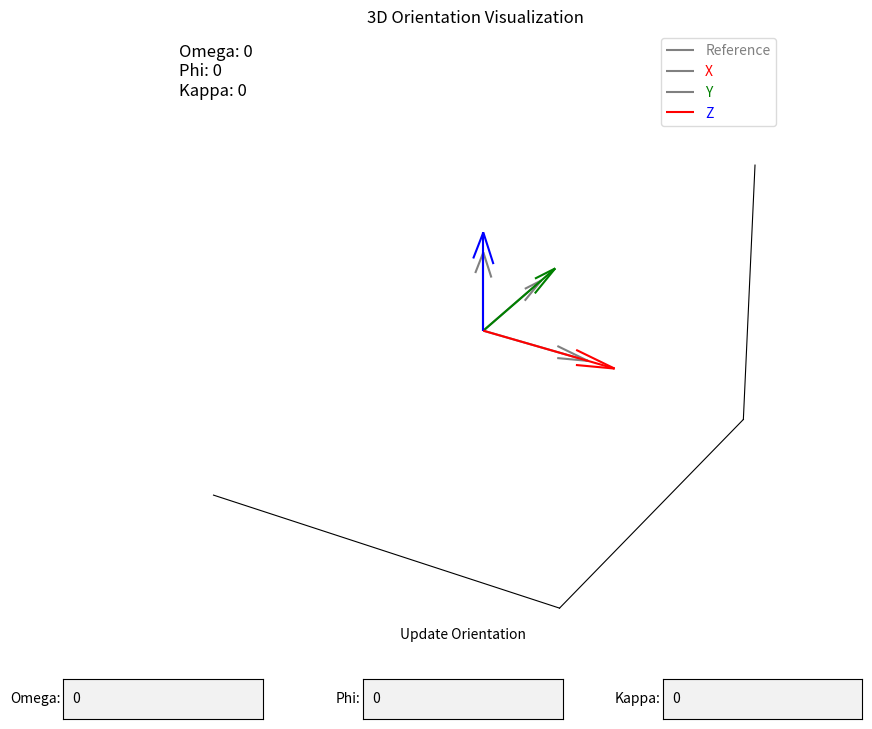

Generate this figure with matplotlib:
import numpy as np
import matplotlib.pyplot as plt
from mpl_toolkits.mplot3d import Axes3D
from matplotlib.animation import FuncAnimation
from matplotlib.widgets import Button, TextBox
from matplotlib import style
import matplotlib as mpl

mpl.rcParams['toolbar'] = 'None'    

def rotation_matrix(omega, phi, kappa):
    omega_rad = np.radians(omega)
    phi_rad = np.radians(phi)
    kappa_rad = np.radians(kappa)

    c_omega = np.cos(omega_rad)
    s_omega = np.sin(omega_rad)
    c_phi = np.cos(phi_rad)
    s_phi = np.sin(phi_rad)
    c_kappa = np.cos(kappa_rad)
    s_kappa = np.sin(kappa_rad)

    R = np.array([
        [c_kappa * c_omega - s_kappa * c_phi * s_omega, -c_kappa * s_omega - s_kappa * c_phi * c_omega, s_kappa * s_phi],
        [s_kappa * c_omega + c_kappa * c_phi * s_omega, -s_kappa * s_omega + c_kappa * c_phi * c_omega, -c_kappa * s_phi],
        [s_phi * s_omega, s_phi * c_omega, c_phi]
    ])

    return R

def update(event=None):
    global omega, phi, kappa, ax, arrow_length, ref_arrow_length, text_area
    if event:
        if event.key == 'o':
            omega += 5
        elif event.key == 'O':
            omega -= 5
        elif event.key == 'p':
            phi += 5
        elif event.key == 'P':
            phi -= 5
        elif event.key == 'k':
            kappa += 5
        elif event.key == 'K':
            kappa -= 5

    R = rotation_matrix(omega, phi, kappa)
    ax.clear()

    # Dark background
    #ax.set_facecolor((0.1, 0.1, 0.1))

    # Reference axes (Gray color)
    ax.quiver(0, 0, 0, ref_arrow_length, 0, 0, color='gray')
    ax.quiver(0, 0, 0, 0, ref_arrow_length, 0, color='gray')
    ax.quiver(0, 0, 0, 0, 0, ref_arrow_length, color='gray')

    # Oriented axes (Red, Green, Blue colors)
    for i in range(3):
        rotated_arrow = R[:, i] * arrow_length
        ax.quiver(0, 0, 0, rotated_arrow[0], rotated_arrow[1], rotated_arrow[2], colors=['red', 'green', 'blue'][i], label=['X', 'Y', 'Z'][i])

    ax.set_xlim([-2, 2])
    ax.set_ylim([-2, 2])
    ax.set_zlim([-2, 2])
    ax.set_xlabel('')
    ax.set_ylabel('')
    ax.set_zlabel('')
    ax.set_xticks([])
    ax.set_yticks([])
    ax.set_zticks([])

    plt.title('3D Orientation Visualization')
    # Customize the legend
    ax.legend(['Reference', 'X', 'Y', 'Z'],  labelcolor=['gray', 'red', 'green', 'blue'], loc='upper right', framealpha=0.7)

    # Update the text area with current values
    #text_area.set_text(f"Omega: {omega}\nPhi: {phi}\nKappa: {kappa}")
    # Add text area for controls and current values
    text_area = ax.text2D(0.02, 0.98, f"Omega: {omega}\nPhi: {phi}\nKappa: {kappa}", transform=ax.transAxes, fontsize=12, verticalalignment='top')
    fig.canvas.draw()

def update_orientation(event):
    global omega, phi, kappa
    try:
        omega = float(input_omega.text)
        phi = float(input_phi.text)
        kappa = float(input_kappa.text)
        update()
    except ValueError:
        print("Invalid input. Please enter valid numeric values.")

def main():
    global omega, phi, kappa, arrow_length, ref_arrow_length, ax, fig, text_area, input_omega, input_phi, input_kappa
    omega = 0
    phi = 0
    kappa = 0
    arrow_length = 1.5
    ref_arrow_length = arrow_length * 0.8

    fig = plt.figure(figsize=(10, 8))  # Larger figure size
    ax = fig.add_subplot(111, projection='3d')
   
    # Dark background
    #ax.set_facecolor((0.1, 0.1, 0.1))
    #plt.style.use('dark_background')

    # make the panes transparent
    ax.xaxis.set_pane_color((1.0, 1.0, 1.0, 0.0))
    ax.yaxis.set_pane_color((1.0, 1.0, 1.0, 0.0))
    ax.zaxis.set_pane_color((1.0, 1.0, 1.0, 0.0))
    # make the grid lines transparent
    ax.xaxis._axinfo["grid"]['color'] =  (1,1,1,0)
    ax.yaxis._axinfo["grid"]['color'] =  (1,1,1,0)
    ax.zaxis._axinfo["grid"]['color'] =  (1,1,1,0)

    # Reference axes (Gray color)
    ax.quiver(0, 0, 0, ref_arrow_length, 0, 0, color='gray')
    ax.quiver(0, 0, 0, 0, ref_arrow_length, 0, color='gray')
    ax.quiver(0, 0, 0, 0, 0, ref_arrow_length, color='gray')

    # Oriented axes (Red, Green, Blue colors)
    for i in range(3):
        rotated_arrow = np.zeros(3)
        rotated_arrow[i] = arrow_length
        ax.quiver(0, 0, 0, rotated_arrow[0], rotated_arrow[1], rotated_arrow[2], colors=['red', 'green', 'blue'][i], label=['X', 'Y', 'Z'][i])

    ax.set_xlim([-2, 2])
    ax.set_ylim([-2, 2])
    ax.set_zlim([-2, 2])
    ax.set_xlabel('')
    ax.set_ylabel('')
    ax.set_zlabel('')
    ax.set_xticks([])
    ax.set_yticks([])
    ax.set_zticks([])

    plt.title('3D Orientation Visualization')
    # Customize the legend
    ax.legend(['Reference', 'X', 'Y', 'Z'], loc='upper right', framealpha=0.7, labelcolor=['gray', 'red', 'green', 'blue'])

    # Add text area for controls and current values
    text_area = ax.text2D(0.02, 0.98, f"Omega: {omega}\nPhi: {phi}\nKappa: {kappa}", transform=ax.transAxes, fontsize=12, verticalalignment='top')

    # Create input fields and button
    ax_input_omega = plt.axes([0.1, 0.02, 0.2, 0.05])
    ax_input_phi = plt.axes([0.4, 0.02, 0.2, 0.05])
    ax_input_kappa = plt.axes([0.7, 0.02, 0.2, 0.05])
    input_omega = TextBox(ax_input_omega, 'Omega:', initial=str(omega))
    input_phi = TextBox(ax_input_phi, 'Phi:', initial=str(phi))
    input_kappa = TextBox(ax_input_kappa, 'Kappa:', initial=str(kappa))

    ax_update_button = plt.axes([0.1, 0.1, 0.8, 0.05])
    update_button = Button(ax_update_button, 'Update Orientation')
    update_button.on_clicked(update_orientation)

    # Connect the keyboard press event to the update function
    fig.canvas.mpl_connect('key_press_event', update)

    plt.axis('off')

    plt.show()

if __name__ == "__main__":
    main()